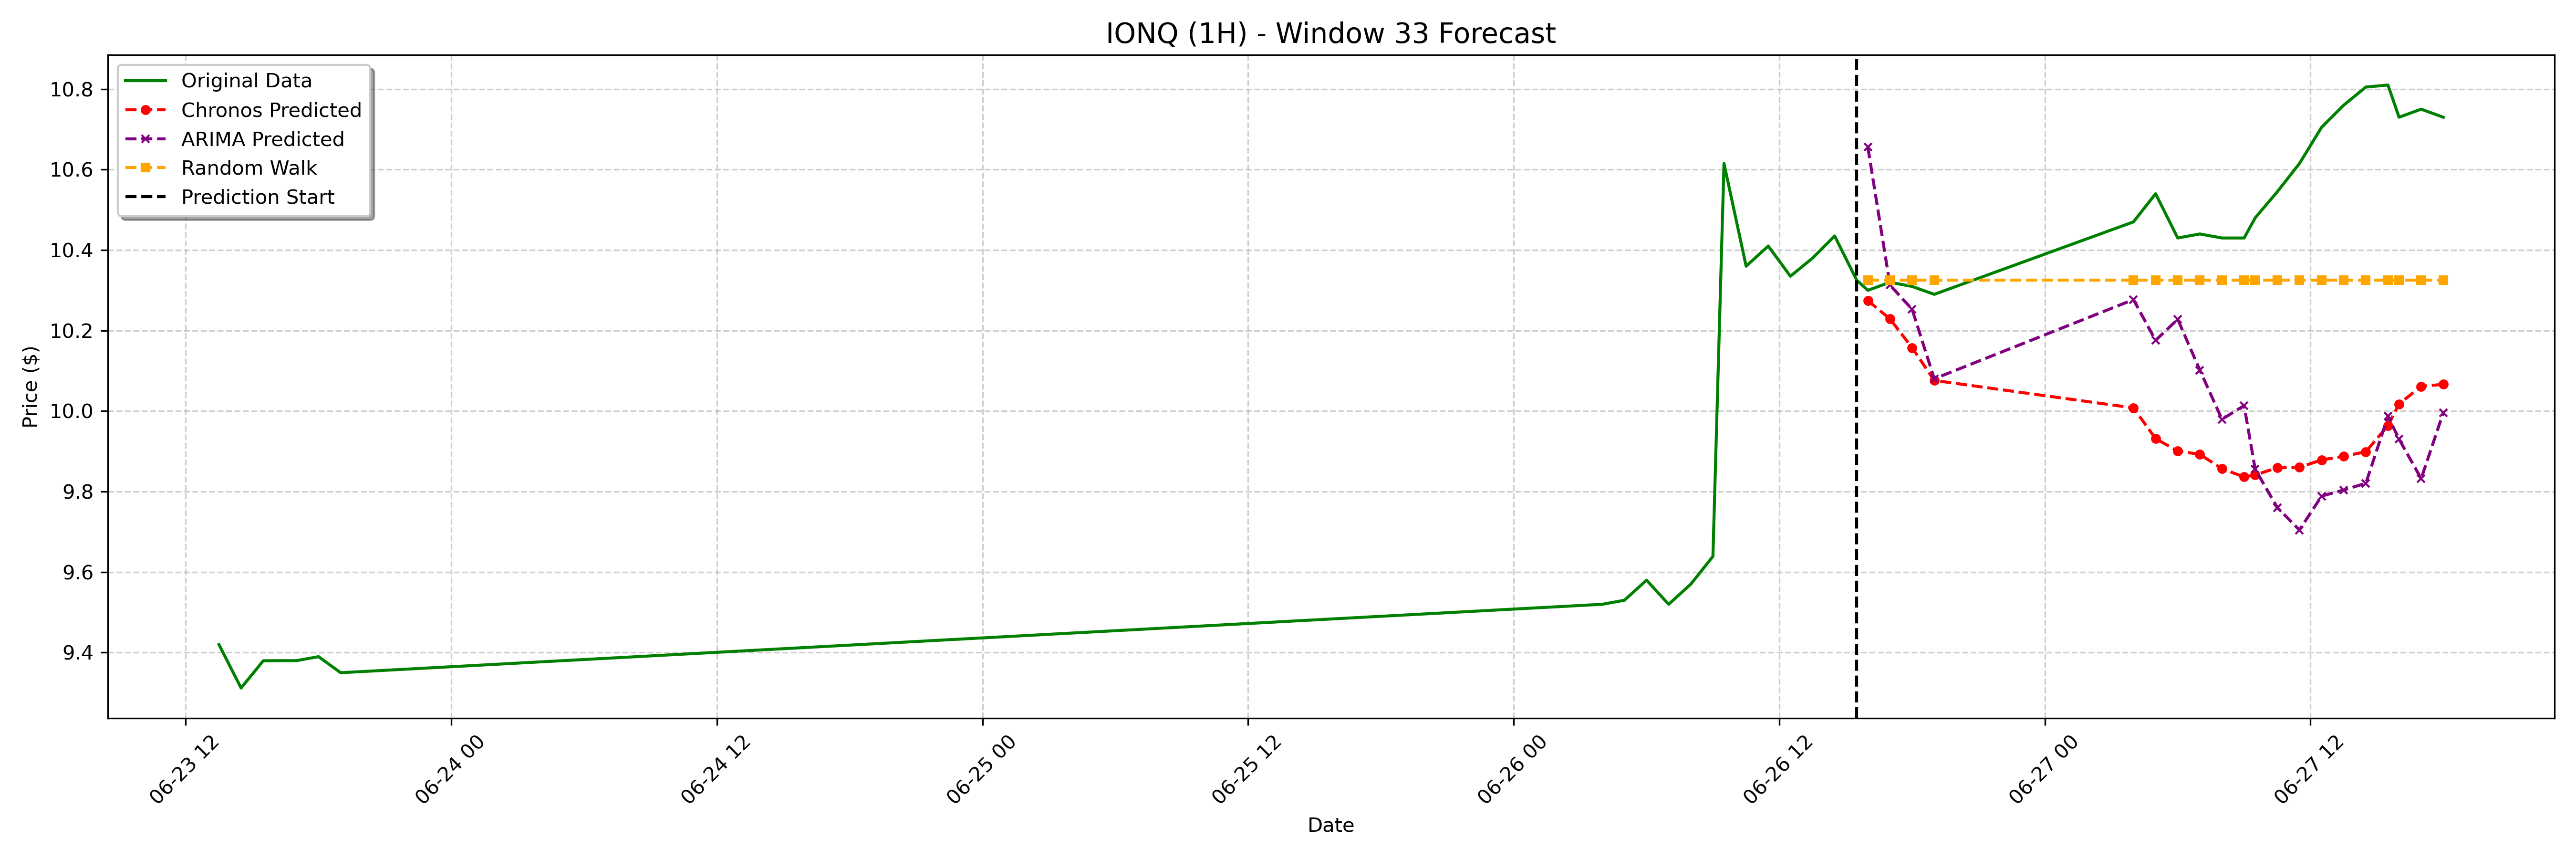

Source data for this figure (header and first rows):
date, actual, chronos_forecast, arima_forecast, random_walk_forecast
2023-06-26 16:00:00-04:00, 10.3, 10.27, 10.66, 10.32
2023-06-26 17:00:00-04:00, 10.32, 10.23, 10.31, 10.32
2023-06-26 18:00:00-04:00, 10.31, 10.16, 10.25, 10.32
2023-06-26 19:00:00-04:00, 10.29, 10.08, 10.08, 10.32
2023-06-27 04:00:00-04:00, 10.47, 10.01, 10.28, 10.32
2023-06-27 05:00:00-04:00, 10.54, 9.932, 10.18, 10.32
2023-06-27 06:00:00-04:00, 10.43, 9.901, 10.23, 10.32
2023-06-27 07:00:00-04:00, 10.44, 9.893, 10.1, 10.32
2023-06-27 08:00:00-04:00, 10.43, 9.857, 9.98, 10.32
2023-06-27 09:00:00-04:00, 10.43, 9.836, 10.01, 10.32
2023-06-27 09:30:00-04:00, 10.48, 9.841, 9.856, 10.32
2023-06-27 10:30:00-04:00, 10.54, 9.859, 9.76, 10.32
2023-06-27 11:30:00-04:00, 10.62, 9.86, 9.705, 10.32
2023-06-27 12:30:00-04:00, 10.71, 9.879, 9.789, 10.32
2023-06-27 13:30:00-04:00, 10.76, 9.888, 9.804, 10.32
2023-06-27 14:30:00-04:00, 10.8, 9.899, 9.821, 10.32
2023-06-27 15:30:00-04:00, 10.81, 9.964, 9.987, 10.32
2023-06-27 16:00:00-04:00, 10.73, 10.02, 9.93, 10.32
2023-06-27 17:00:00-04:00, 10.75, 10.06, 9.832, 10.32
2023-06-27 18:00:00-04:00, 10.73, 10.07, 9.996, 10.32
